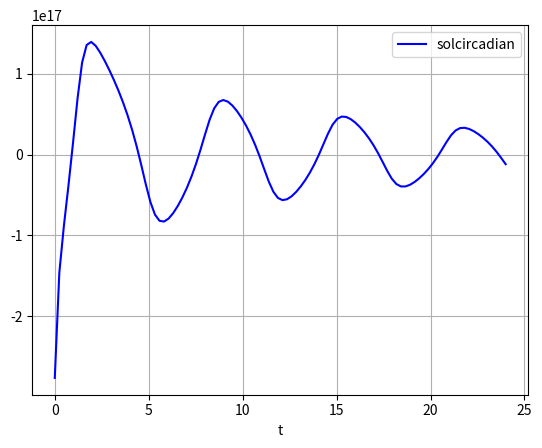

Here is the Python script that generated this plot:
import numpy as np
from scipy.optimize import minimize
from scipy.integrate import odeint
import matplotlib.pyplot as plt

init = [5,5]
init2 = 5
tlist = np.linspace(0,24,100)
mu = .5
omega=.001
tw=1
rhw=1/38
rsw=1/2.14
uh=0.9896
sleepstatus = 1
hac=0.098
uc=.1503
a=6.2*10**-6

def objective(init,t,mu): #vanderpal
    x,y=init
    dxdt = mu*(x-(1/3)*x**3-y)
    dydt = (1/mu)*x
    dadt = [dxdt,dydt]
    return dadt

def objectiveDriven(init,t,mu): #vanderpal
    x,y=init
    dxdt = mu*(x-(1/3)*x**3-y)
    dydt = (1/mu)*(x-np.sin(omega*t))
    dadt = [dxdt,dydt]
    return dadt

def homSleep(init2,t,uh,rsw):
     h=init2
     tindex=0
     dif = 100000000000
     ttest = 0
     for i in range(len(tlist)):
         ttest = abs(tlist[i]-t)
         if (ttest<dif):
             dif=ttest
             tindex=i
     dhdt = rsw*(1-.1*solObj[:,0][tindex])*(uh-h)
     return dhdt
    
def homWake(init2,t,tw,uh,rhw):
    h=init2
    #dhdt = -2*tw*((rhw)**2)*(uh-h)
    dhdt=-2*tw*(rhw**2)*(h-uh)
    return dhdt
def testfunc(init2,t,k):
    tfunc = init2
    dtfuncdt=k*tfunc
    return dtfuncdt    
def circadian(init2,t,uc,a,hac):
     #ifasleep, use sleep version of h, if awake use awake version
     tindex=0
     dif = 100000000000
     ttest = 0
     for i in range(len(tlist)):
         ttest = abs(tlist[i]-t)
         if (ttest<dif):
             dif=ttest
             tindex=i
     if(sleepstatus == 0):
         h = solhomSleep[:,0][tindex]
     else:
         h = solhomWake[:,0][tindex]
     Ac = uc-a*((np.e)**(h/hac))
     c = Ac*(.91*solObj[:,0][tindex]-.29*solObj[:,0][tindex]) 
     return c

def cogt(t):
    dif = 100000000000
    ttest = 0
    for i in range(len(tlist)):
        ttest = abs(tlist[i]-t)
        if (ttest<dif):
            dif=ttest
            tindex=i
    if(sleepstatus == 0):
        return solhomSleep[:,0][tindex] + solCircadian[:,0][tindex]
    else:
        return solhomWake[:,0][tindex] + solCircadian[:,0][tindex]



solObj = odeint(objective,init,tlist,args=(mu,))
solTestFunc=odeint(testfunc,init2,tlist,args=(1.5,))
solObjDriven = odeint(objectiveDriven,init,tlist,args=(mu,))
solhomSleep = odeint(homSleep,init2,tlist,args=(uh,rsw,))
solhomWake = odeint(homWake,init2,tlist,args=(uh,tw,rhw,))

circarray=[]
for i in range(len(tlist)):
    circarray.append(circadian(init2,tlist[i],uc,a,hac))
    
#solCircadian = odeint(circadian,init2,tlist,args=(uc,a,hac,))
#plt.plot(tlist, solObj[:, 0], '#008080', label='undriven')
#plt.plot(tlist, solhomSleep[:,0], 'r',label='solhomsleep')
#plt.plot(tlist, solObjDriven[:,0], 'r',label='driven')
#plt.plot(tlist, solhomWake[:,0], 'g',label='solhomWake')
#plt.plot(tlist, solTestFunc)
plt.plot(tlist, circarray,'b', label='solcircadian')
#plt.plot(tlist, solhomWake[:,0]+solCircadian[:,0], label='sum')
#plt.plot(tlist,circarray)
#plt.xlim(-1,20)
#plt.ylim(-5,15)
plt.legend(loc='best')
plt.xlabel('t')
plt.grid()
plt.savefig("test.svg")

#def constraint1(x):
#    return x[0]*x[1]*x[2]*x[3]-25.0
#
#def constraint2(x):
#    sum_sq = 40
#    for i in range(4):
#        sum_sq = sum_sq - x[i]**2
#    return sum_sq


#bnds = (b,b,b,b)
#con1 = {'type':'ineq','fun': constraint1}
#con2 = {'type':'eq','fun':constraint2} 
#cons = [con1,con2]

#sol = minimize(objective,x0,method='SLSQP',\
               #bounds=bnds)

#print(sol.x)